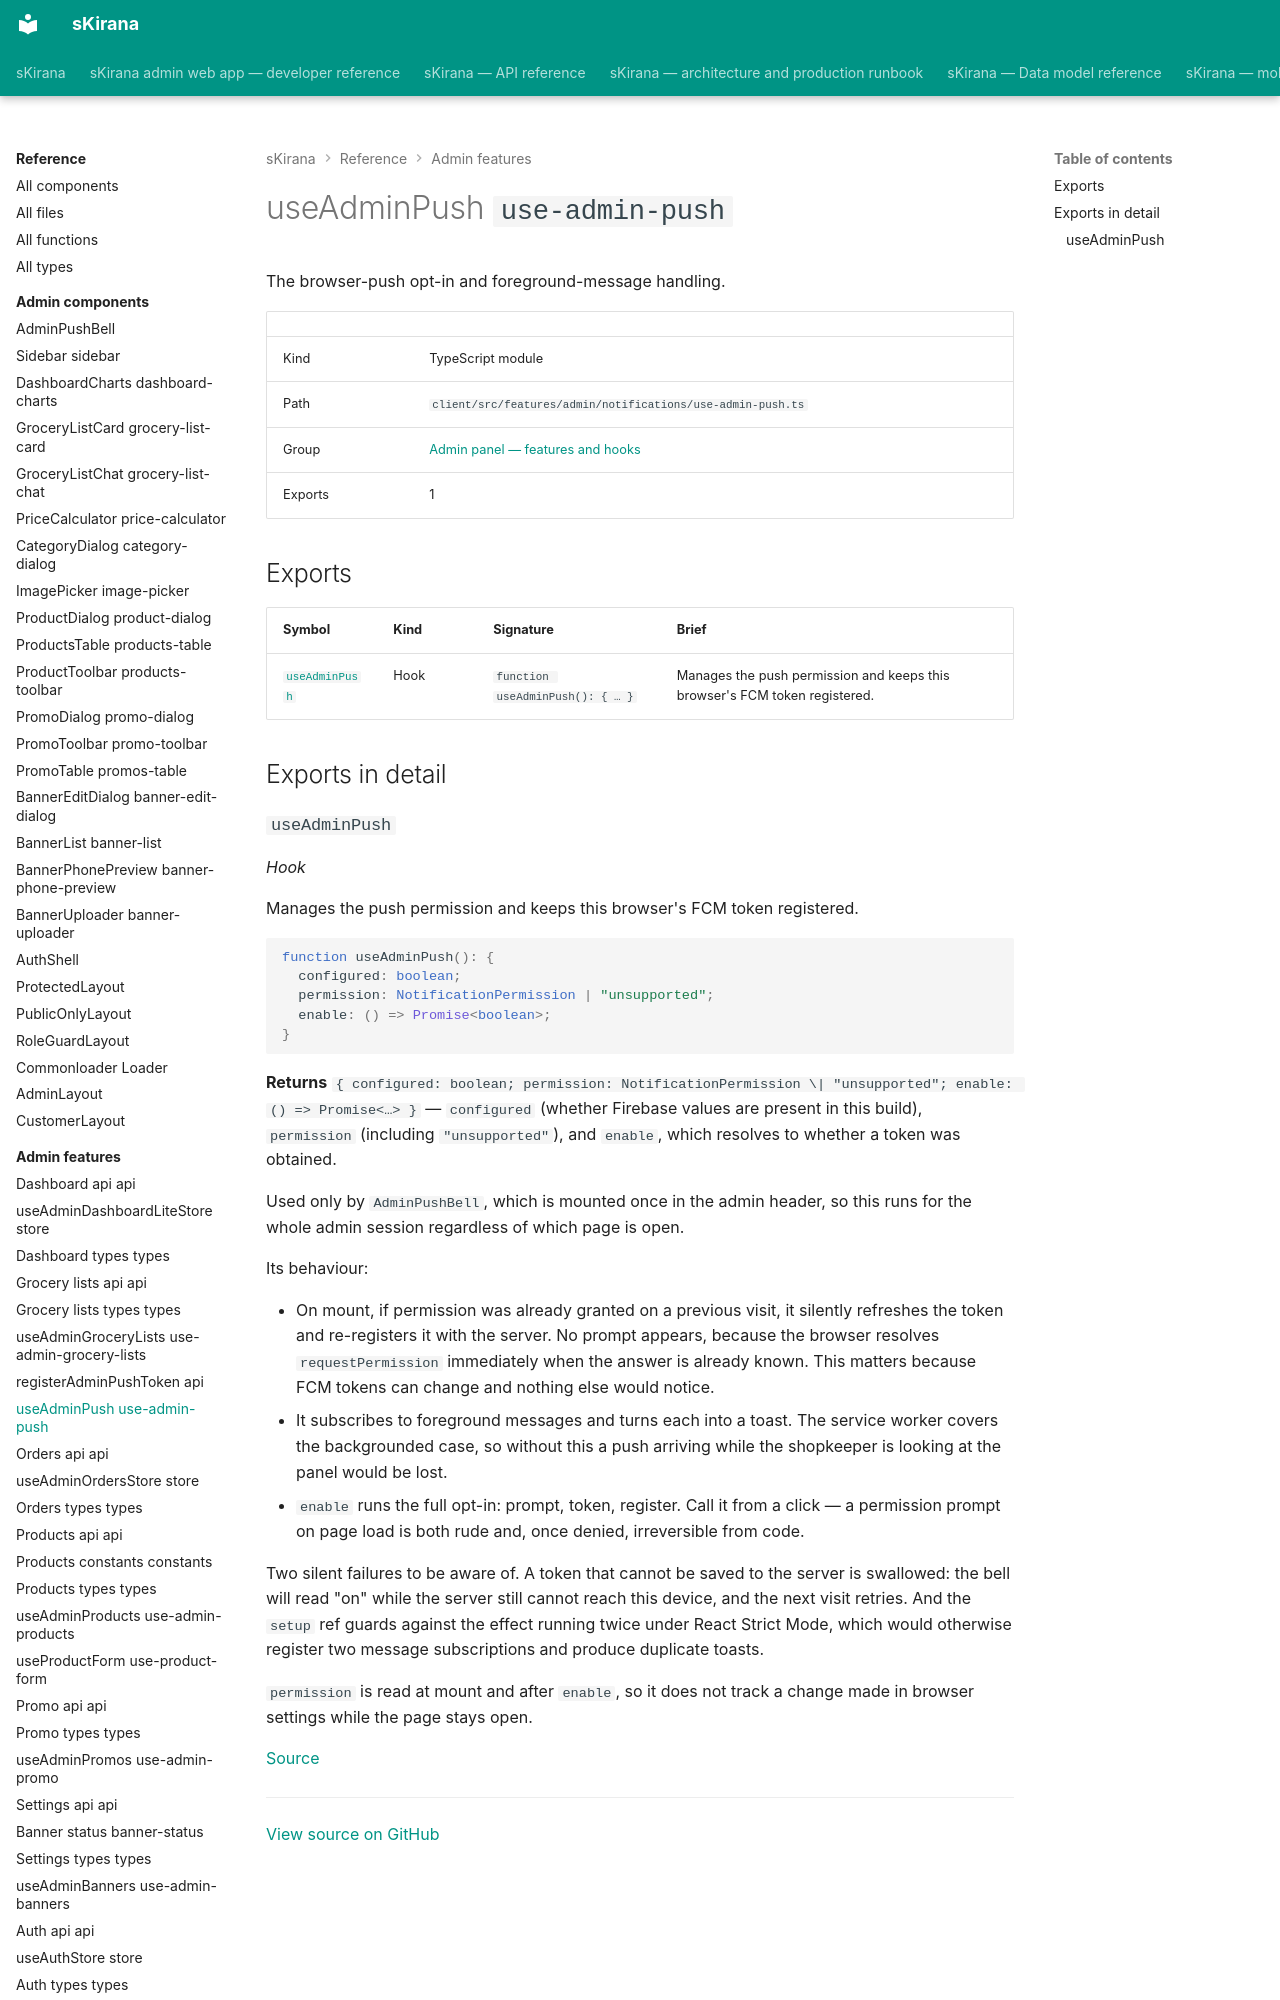

repository: shiv-anshu-gupta/TypeScriptProject · page: reference/admin-features/features-admin-notifications-use-admin-push/index.html · generator: mkdocs

# useAdminPush `use-admin-push`

The browser-push opt-in and foreground-message handling.

|  |  |
|---|---|
| Kind | TypeScript module |
| Path | `client/src/features/admin/notifications/use-admin-push.ts` |
| Group | [Admin panel — features and hooks](index.md) |
| Exports | 1 |

## Exports

| Symbol | Kind | Signature | Brief |
|---|---|---|---|
| [`useAdminPush`](#hook-use-admin-push) | Hook | `function useAdminPush(): { … }` | Manages the push permission and keeps this browser's FCM token registered. |

## Exports in detail
